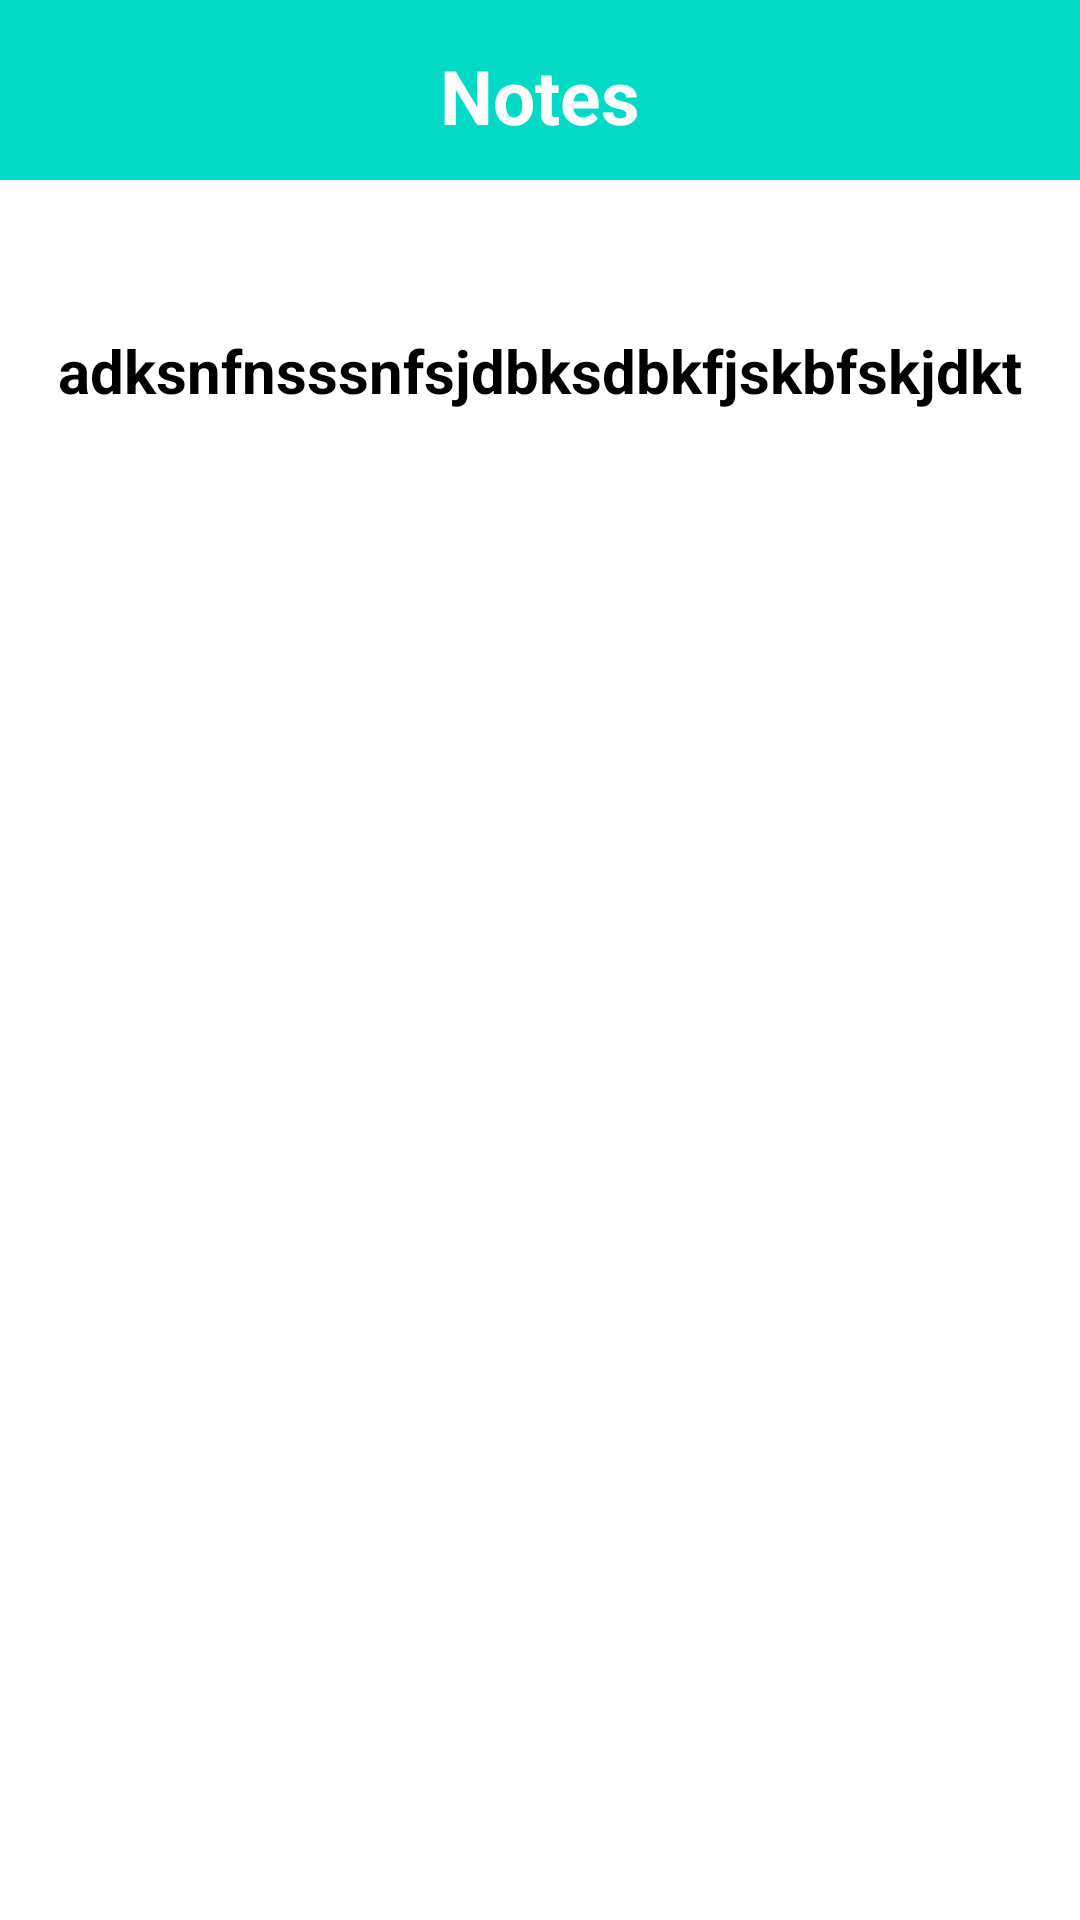

Android layout source for this screen:
<!-- AndroidManifest.xml: application theme Theme.Notes -->
<!-- res/layout/activity_show.xml -->
<?xml version="1.0" encoding="utf-8"?>
<LinearLayout xmlns:android="http://schemas.android.com/apk/res/android"
    xmlns:app="http://schemas.android.com/apk/res-auto"
    xmlns:tools="http://schemas.android.com/tools"
    android:layout_width="match_parent"
    android:orientation="vertical"
    android:layout_height="match_parent"
    tools:context=".ShowActivity">

    <LinearLayout
        android:id="@+id/toolBar"
        android:layout_width="match_parent"
        android:layout_height="60dp"
        android:background="@color/teal_200"
        android:orientation="vertical"
        app:layout_constraintTop_toTopOf="parent">

        <TextView
            android:id="@+id/txt_titleShow"
            android:layout_width="wrap_content"
            android:layout_height="wrap_content"
            android:layout_gravity="center"
            android:layout_marginTop="15dp"
            android:text="@string/notes"
            android:textColor="@color/white"
            android:textSize="25sp"
            android:textStyle="bold" />

    </LinearLayout>

    <TextView
        android:id="@+id/txt_descShow"
        android:layout_width="wrap_content"
        android:layout_height="wrap_content"
        android:layout_gravity="center_horizontal"
        android:layout_marginTop="50dp"
        android:gravity="center_horizontal"
        android:text="adksnfnsssnfsjdbksdbkfjskbfskjdkt"
        android:textColor="@color/black"
        android:textSize="20sp"
        android:textStyle="bold" />

</LinearLayout>
<!-- resources referenced by this layout -->
<resources>
  <color name="black">#FF000000</color>
  <color name="teal_200">#FF03DAC5</color>
  <color name="white">#FFFFFFFF</color>
  <string name="notes">Notes</string>
  <style name="Theme.Notes" parent="Theme.MaterialComponents.DayNight.NoActionBar">
          
          <item name="colorPrimary">@color/purple_500</item>
          <item name="colorPrimaryVariant">@color/teal_200</item>
          <item name="colorOnPrimary">@color/white</item>
          
          <item name="colorSecondary">@color/teal_200</item>
          <item name="colorSecondaryVariant">@color/teal_700</item>
          <item name="colorOnSecondary">@color/black</item>
          
          <item name="android:statusBarColor" tools:targetApi="l">?attr/colorPrimaryVariant</item>
          
      </style>
  <color name="purple_500">#FF6200EE</color>
  <color name="teal_700">#FF018786</color>
</resources>
